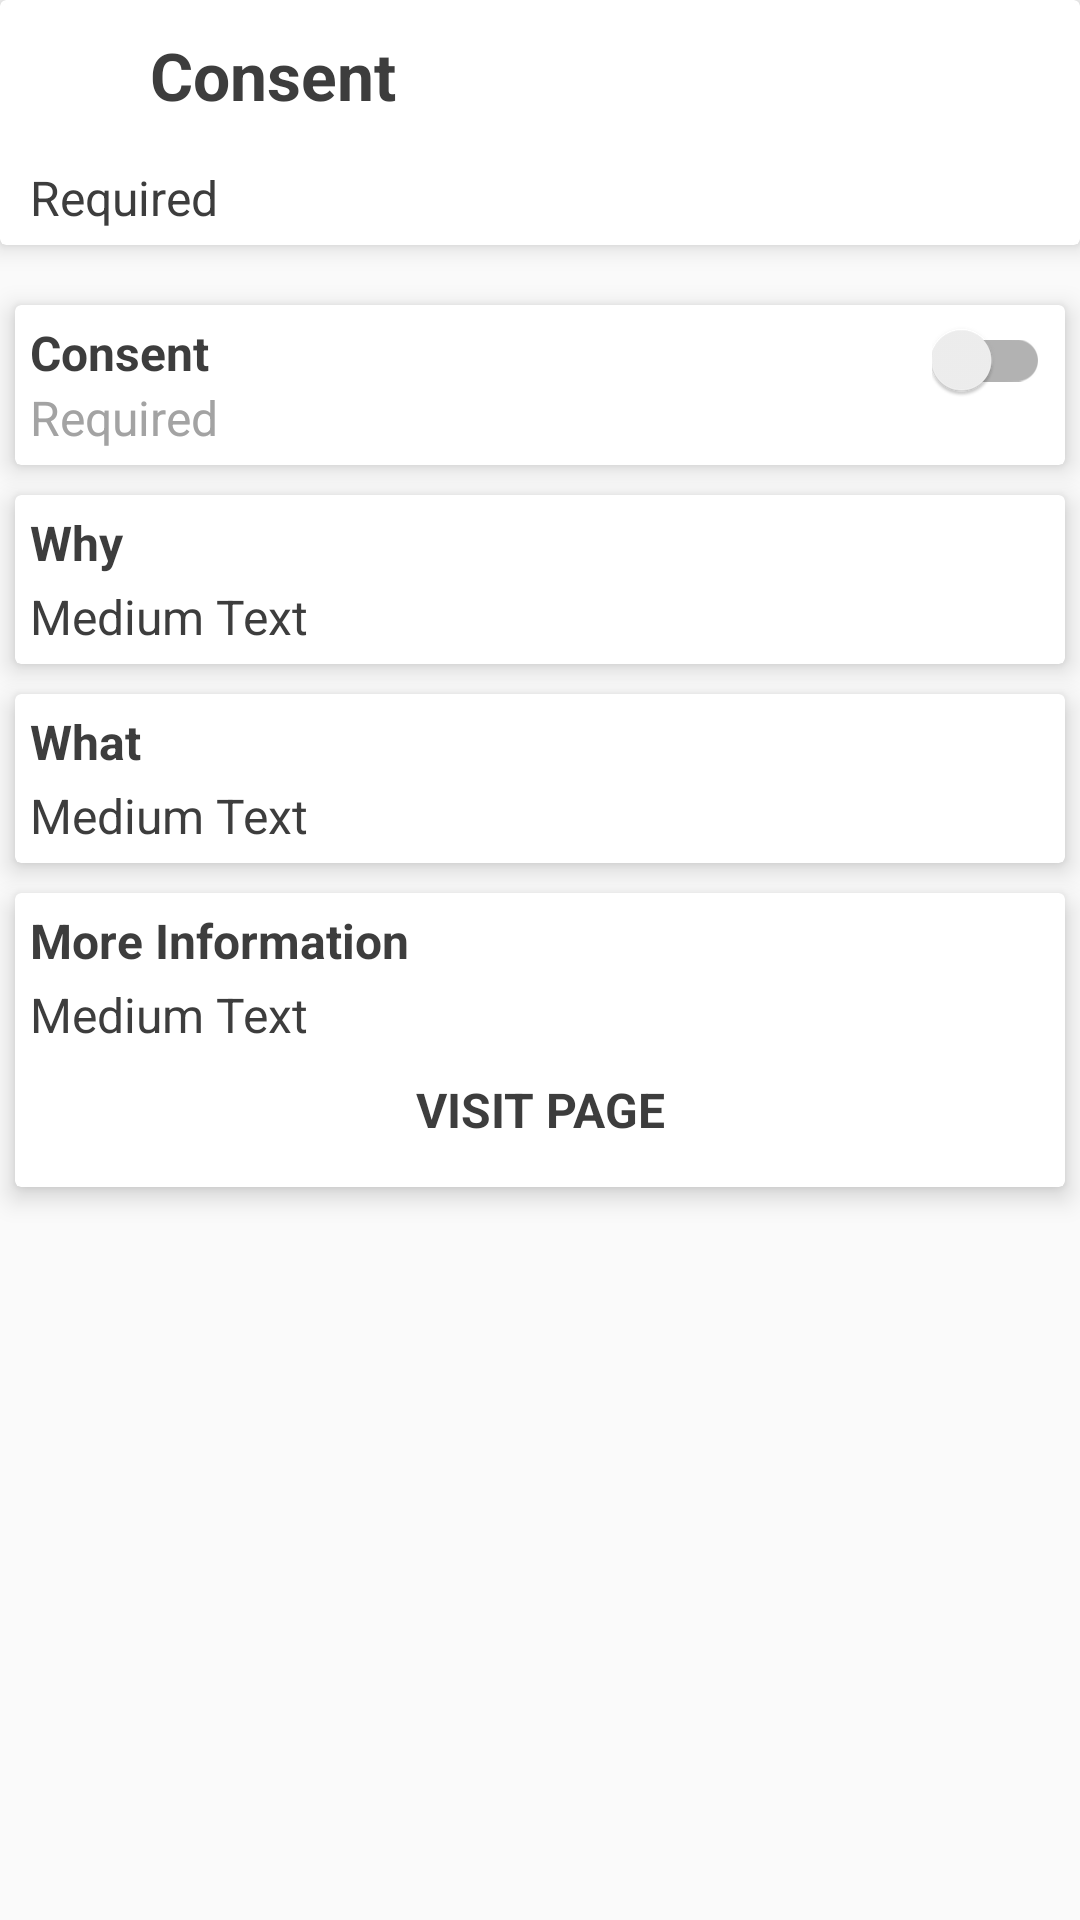

Layout XML and referenced resources for this Android screen:
<!-- AndroidManifest.xml: application theme AppTheme -->
<!-- res/layout/consent_view.xml -->
<?xml version="1.0" encoding="utf-8"?>
<ScrollView
	xmlns:android="http://schemas.android.com/apk/res/android"
	android:layout_width="match_parent"
	android:layout_height="match_parent"
	xmlns:card_view="http://schemas.android.com/apk/res-auto"
	android:clipToPadding="false"
	android:paddingBottom="@dimen/dimen_60dp"
	android:fillViewport="true" >

	<LinearLayout
		android:layout_width="match_parent"
		android:layout_height="match_parent"
		android:orientation="vertical" >

		<androidx.cardview.widget.CardView
			android:layout_marginBottom="@dimen/dimen_15dp"
			card_view:cardElevation="5dp"
			android:layout_height="wrap_content"
			android:layout_width="match_parent">

			<LinearLayout
				android:layout_width="match_parent"
				android:layout_height="wrap_content"
				android:orientation="vertical"
				android:padding="@dimen/dimen_5dp">

                <LinearLayout
                    android:layout_width="match_parent"
                    android:layout_height="wrap_content"
                    android:orientation="horizontal">

                    <ImageView
                        android:id="@+id/imgConsent"
                        android:layout_gravity="center"
                        android:src="@drawable/ic_check_not_selected"
                        android:layout_width="40dp"
                        android:layout_height="40dp" />

                    <TextView
                        android:layout_gravity="center"
                        android:layout_marginLeft="@dimen/dimen_5dp"
                        android:id="@+id/tvTitle"
                        android:layout_weight="1"
                        android:layout_marginRight="@dimen/dimen_10dp"
                        android:layout_width="match_parent"
                        android:layout_height="wrap_content"
                        android:text="@string/consent"
                        android:textColor="@color/consent_text_color"
                        android:textSize="@dimen/text_size_22sp"
                        android:textStyle="bold"/>
                </LinearLayout>

                <TextView
					android:layout_marginLeft="@dimen/dimen_5dp"
                    android:layout_marginTop="@dimen/dimen_10dp"
                    android:id="@+id/tvCategory"
                    android:layout_width="match_parent"
                    android:layout_height="wrap_content"
                    android:text="@string/required"
                    android:textColor="@color/consent_text_color"
                    android:textSize="@dimen/text_size_16sp" />

			</LinearLayout>

		</androidx.cardview.widget.CardView>

		<androidx.cardview.widget.CardView
			android:layout_margin="5dp"
			card_view:cardCornerRadius="2dp"
			card_view:cardElevation="5dp"
			android:layout_height="wrap_content"
			android:layout_width="match_parent">

			<LinearLayout
				android:layout_width="match_parent"
				android:layout_height="wrap_content"
				android:orientation="horizontal"
				android:padding="@dimen/dimen_5dp">

				<LinearLayout
					android:layout_weight="1"
					android:layout_width="match_parent"
					android:layout_height="wrap_content"
					android:orientation="vertical">

					<TextView
						android:layout_weight="1"
						android:layout_marginRight="@dimen/dimen_10dp"
						android:layout_width="match_parent"
						android:layout_height="wrap_content"
						android:text="@string/consent"
						android:textColor="@color/consent_text_color"
						android:textSize="@dimen/text_size_16sp"
						android:textStyle="bold"/>

					<TextView
						android:layout_width="match_parent"
						android:layout_height="wrap_content"
						android:text="@string/required"
						android:textColor="@color/gray_color"
						android:textSize="@dimen/text_size_16sp" />
				</LinearLayout>

				<androidx.appcompat.widget.SwitchCompat
					android:theme="@style/SwitchCompatTheme"
					android:id="@+id/switchConsent"
					android:layout_width="wrap_content"
					android:layout_height="wrap_content" />

			</LinearLayout>

		</androidx.cardview.widget.CardView>

		<androidx.cardview.widget.CardView
			android:layout_margin="5dp"
			card_view:cardCornerRadius="2dp"
			card_view:cardElevation="5dp"
			android:layout_height="wrap_content"
			android:layout_width="match_parent">
			<LinearLayout
				android:layout_width="match_parent"
				android:layout_height="wrap_content"
				android:orientation="vertical"
				android:padding="@dimen/dimen_5dp">
				<TextView
					android:layout_width="match_parent"
					android:layout_height="wrap_content"
					android:text="@string/why"
					android:textColor="@color/consent_text_color"
					android:textSize="@dimen/text_size_16sp"
					android:textStyle="bold"/>
				<TextView
					android:id="@+id/tvWhy"
					android:layout_marginTop="@dimen/dimen_3dp"
					android:layout_width="match_parent"
					android:layout_height="wrap_content"
					android:text="Medium Text"
					android:textColor="@color/consent_text_color"
					android:textSize="@dimen/text_size_16sp" />
			</LinearLayout>
		</androidx.cardview.widget.CardView>

		<androidx.cardview.widget.CardView
			android:layout_margin="5dp"
			card_view:cardCornerRadius="2dp"
			card_view:cardElevation="5dp"
			android:layout_height="wrap_content"
			android:layout_width="match_parent">
			<LinearLayout
				android:layout_width="match_parent"
				android:layout_height="wrap_content"
				android:orientation="vertical"
				android:padding="@dimen/dimen_5dp">
				<TextView
					android:layout_width="match_parent"
					android:layout_height="wrap_content"
					android:text="@string/what"
					android:textColor="@color/consent_text_color"
					android:textSize="@dimen/text_size_16sp"
					android:textStyle="bold"/>
				<TextView
					android:id="@+id/tvWhat"
					android:layout_marginTop="@dimen/dimen_3dp"
					android:layout_width="match_parent"
					android:layout_height="wrap_content"
					android:text="Medium Text"
					android:textColor="@color/consent_text_color"
					android:textSize="@dimen/text_size_16sp" />
			</LinearLayout>
		</androidx.cardview.widget.CardView>

		<androidx.cardview.widget.CardView
			xmlns:android="http://schemas.android.com/apk/res/android"
			xmlns:card_view="http://schemas.android.com/apk/res-auto"
			android:layout_margin="5dp"
			card_view:cardCornerRadius="2dp"
			card_view:cardElevation="5dp"
			android:layout_height="wrap_content"
			android:layout_width="match_parent">

			<LinearLayout
				android:id="@+id/linearMoreInfo"
				android:layout_width="match_parent"
				android:layout_height="wrap_content"
				android:orientation="vertical"
				android:padding="@dimen/dimen_5dp">

				<TextView
					android:layout_width="match_parent"
					android:layout_height="wrap_content"
					android:text="@string/more_information"
					android:textColor="@color/consent_text_color"
					android:textSize="@dimen/text_size_16sp"
					android:textStyle="bold"/>

				<TextView
					android:id="@+id/tvMoreInfo"
					android:layout_marginTop="@dimen/dimen_3dp"
					android:layout_width="match_parent"
					android:layout_height="wrap_content"
					android:text="Medium Text"
					android:textColor="@color/consent_text_color"
					android:textSize="@dimen/text_size_16sp" />

				<TextView
					android:id="@+id/tvVisitPage"
					android:layout_marginTop="@dimen/dimen_10dp"
					android:layout_marginBottom="@dimen/dimen_10dp"
					android:gravity="center"
					android:layout_width="match_parent"
					android:layout_height="wrap_content"
					android:text="@string/visit_page"
					android:textColor="@color/consent_text_color"
					android:textSize="@dimen/text_size_16sp"
					android:textStyle="bold"/>

			</LinearLayout>

		</androidx.cardview.widget.CardView>

	</LinearLayout>
</ScrollView>
<!-- resources referenced by this layout -->
<resources>
  <color name="consent_text_color">#3d3d3d</color>
  <color name="gray_color">#a3a3a3</color>
  <dimen name="dimen_10dp">10dp</dimen>
  <dimen name="dimen_15dp">15dp</dimen>
  <dimen name="dimen_3dp">3dp</dimen>
  <dimen name="dimen_5dp">5dp</dimen>
  <dimen name="dimen_60dp">60dp</dimen>
  <dimen name="text_size_16sp">16sp</dimen>
  <dimen name="text_size_22sp">22sp</dimen>
  <string name="consent">Consent</string>
  <string name="more_information">More Information</string>
  <string name="required">Required</string>
  <string name="visit_page">VISIT PAGE</string>
  <string name="what">What</string>
  <string name="why">Why</string>
  <style name="SwitchCompatTheme">
          <item name="colorControlActivated">@color/consent_color</item>
      </style>
  <style name="AppTheme" parent="Theme.AppCompat.Light.DarkActionBar">
          
          <item name="colorPrimary">@color/colorPrimary</item>
          <item name="colorPrimaryDark">@color/colorPrimaryDark</item>
          <item name="colorAccent">@color/colorAccent</item>
      </style>
  <color name="consent_color">#d6255d</color>
  <color name="colorPrimary">#ed1f24</color>
  <color name="colorPrimaryDark">#c61a1e</color>
  <color name="colorAccent">#ed1f24</color>
</resources>
